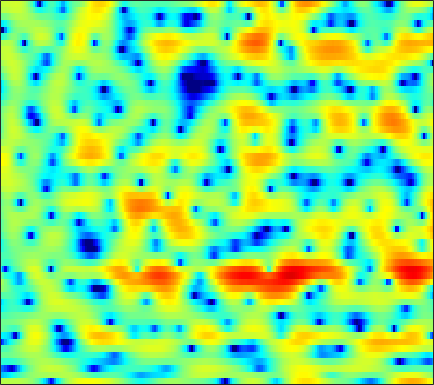

The data file committed next to this chart (first rows):
2.1493, 2.1616, 2.1698, 2.1928, 2.2115, 2.2253, 2.263, 2.2288, 2.206, 2.1211, 1.9669, 1.8107, 1.5154, 1.1253, 0.76193, 0.14453, -0.66631, -1.4001, -2.6639, -4.3162, -6.4937, -8.7323, -12.568, -16.028
-8.146, -7.71, -7.083, -6.42, -5.891, -5.118, -4.307, -3.679, -2.868, -2.082, -1.357, -0.8558, -0.2711, 0.2267, 0.5347, 0.8654, 1.107, 1.245, 1.362, 1.43, 1.469, 1.484, 1.514, 1.56
-10.91, -11.55, -12.99, -15.23, -17.34, -18.67, -15.47, -12.54, -9.211, -6.668, -4.649, -3.403, -2.014, -0.8842, -0.1828, 0.6084, 1.25, 1.639, 2.062, 2.382, 2.603, 2.727, 2.833, 2.872
-3.525, -3.611, -3.689, -3.689, -3.633, -3.455, -3.149, -2.836, -2.324, -1.745, -1.138, -0.6825, -0.108, 0.4075, 0.7481, 1.139, 1.444, 1.622, 1.788, 1.869, 1.874, 1.832, 1.719, 1.556
-0.9561, -0.9887, -0.9695, -0.8779, -0.7582, -0.5484, -0.2873, -0.06088, 0.2576, 0.5877, 0.9129, 1.137, 1.403, 1.617, 1.727, 1.819, 1.804, 1.74, 1.564, 1.278, 0.8984, 0.5463, -0.009256, -0.6514
-2.424, -2.457, -2.274, -1.872, -1.488, -0.8963, -0.2599, 0.2152, 0.8314, 1.399, 1.914, 2.249, 2.62, 2.878, 2.986, 3.009, 2.876, 2.68, 2.256, 1.634, 0.8187, 0.06892, -1.129, -2.563
-15.43, -12.55, -9.062, -6.736, -5.484, -4.179, -3.033, -2.159, -0.9607, 0.2632, 1.429, 2.209, 3.085, 3.75, 4.097, 4.325, 4.306, 4.115, 3.615, 2.854, 1.797, 0.7978, -0.8302, -2.839
-5.562, -5.78, -6.077, -6.707, -7.794, -10.6, -16.85, -19.08, -9.881, -4.599, -1.179, 0.666, 2.472, 3.717, 4.337, 4.839, 4.969, 4.842, 4.395, 3.615, 2.514, 1.498, -0.1025, -1.934
-0.7679, -1.029, -1.419, -1.853, -2.204, -2.595, -2.731, -2.53, -1.791, -0.6498, 0.5957, 1.47, 2.48, 3.258, 3.661, 3.961, 3.981, 3.804, 3.297, 2.48, 1.322, 0.1923, -1.688, -4.152
-0.768, -0.7222, -0.671, -0.6294, -0.5791, -0.4767, -0.3008, -0.12, 0.1758, 0.5365, 0.9329, 1.233, 1.599, 1.912, 2.087, 2.223, 2.229, 2.123, 1.853, 1.403, 0.7555, 0.142, -0.8353, -1.964
-2.494, -2.291, -2.019, -1.752, -1.578, -1.376, -1.209, -1.104, -0.9825, -0.8549, -0.7208, -0.6007, -0.3903, -0.1482, 0.06216, 0.3444, 0.6174, 0.8017, 0.9794, 1.086, 1.12, 1.079, 0.9751, 0.8462
-5.676, -4.87, -3.955, -3.287, -2.94, -2.696, -2.668, -2.78, -3.08, -3.514, -3.965, -4.232, -4.323, -4.013, -3.504, -2.584, -1.556, -0.8109, 0.1019, 0.8681, 1.485, 1.862, 2.257, 2.536
-7.274, -5.66, -4.226, -3.371, -3.034, -2.937, -3.221, -3.695, -4.72, -6.355, -8.9, -11.89, -18.83, -17.95, -12.04, -7.218, -4.069, -2.325, -0.5378, 0.8237, 1.851, 2.442, 3.035, 3.443
-2.102, -1.954, -1.812, -1.799, -1.908, -2.182, -2.624, -3.075, -3.826, -4.711, -5.657, -6.315, -6.742, -6.327, -5.427, -3.838, -2.171, -1.026, 0.2843, 1.346, 2.168, 2.63, 3.046, 3.258
0.9519, 0.4492, -0.2326, -0.9325, -1.476, -2.21, -2.909, -3.347, -3.772, -3.933, -3.817, -3.538, -2.96, -2.214, -1.57, -0.6637, 0.2264, 0.8376, 1.564, 2.121, 2.521, 2.707, 2.784, 2.675
1.889, 0.958, -0.2838, -1.544, -2.55, -4.09, -5.927, -7.484, -9.21, -9.043, -6.951, -5.098, -2.928, -1.152, -0.09459, 1.035, 1.861, 2.311, 2.701, 2.896, 2.899, 2.805, 2.595, 2.295
-0.3648, -1.996, -3.57, -4.307, -4.566, -5.102, -6.248, -7.576, -9.602, -9.111, -5.941, -3.534, -0.9368, 0.9605, 2.003, 2.94, 3.431, 3.539, 3.327, 2.735, 1.849, 1.073, 0.1259, -0.3786
-5.57, -10.67, -16.37, -9.656, -6.556, -4.106, -2.668, -1.906, -1.058, -0.1963, 0.7491, 1.486, 2.408, 3.163, 3.57, 3.85, 3.778, 3.458, 2.587, 1.101, -1.29, -4.046, -10.68, -24.89
-2.23, -2.87, -3.283, -3.12, -2.733, -2.027, -1.274, -0.7375, -0.05212, 0.5588, 1.108, 1.485, 1.901, 2.204, 2.325, 2.348, 2.168, 1.883, 1.295, 0.4802, -0.5223, -1.314, -2.21, -2.586
-2.43, -2.345, -2.135, -1.833, -1.554, -1.146, -0.73, -0.427, -0.06141, 0.2663, 0.5475, 0.7204, 0.9142, 1.055, 1.132, 1.17, 1.147, 1.086, 0.9561, 0.7536, 0.5221, 0.3528, 0.1626, 0.03637
-4.134, -3.348, -2.438, -1.698, -1.24, -0.7545, -0.4001, -0.2187, -0.06571, -0.009505, -0.01831, -0.05081, -0.08819, -0.08178, -0.02735, 0.1139, 0.318, 0.4962, 0.7273, 0.9442, 1.106, 1.192, 1.254, 1.256
-4.889, -3.489, -2.07, -1.038, -0.4807, 0.00929, 0.2287, 0.2239, -0.002414, -0.4662, -1.134, -1.714, -2.464, -2.945, -2.974, -2.519, -1.675, -0.9541, -0.03832, 0.7577, 1.388, 1.743, 2.065, 2.226
-2.748, -1.726, -0.5769, 0.2956, 0.7671, 1.111, 1.138, 0.9334, 0.3115, -0.7752, -2.478, -4.332, -8.088, -14.75, -17.63, -10.03, -5.43, -3.208, -1.124, 0.2888, 1.274, 1.799, 2.279, 2.547
-1.69, -0.8132, 0.1903, 0.9646, 1.374, 1.697, 1.743, 1.583, 1.107, 0.3004, -0.8486, -1.906, -3.453, -4.66, -4.908, -4.197, -2.889, -1.91, -0.8251, -0.0416, 0.4765, 0.7398, 0.971, 1.118
-1.866, -0.8097, 0.3008, 1.116, 1.547, 1.929, 2.091, 2.09, 1.933, 1.655, 1.274, 0.9667, 0.5738, 0.2664, 0.105, -0.0003657, -0.06957, -0.1487, -0.3582, -0.7588, -1.339, -1.859, -2.501, -2.824
-1.131, -0.2279, 0.7143, 1.357, 1.681, 1.887, 1.924, 1.877, 1.772, 1.687, 1.669, 1.682, 1.714, 1.724, 1.685, 1.54, 1.202, 0.7918, -0.06661, -1.397, -3.421, -5.666, -10.49, -18.46
-0.5406, 0.1363, 0.7782, 1.071, 1.032, 0.6409, -0.09002, -0.7735, -1.568, -1.851, -1.378, -0.7071, 0.2623, 1.058, 1.478, 1.738, 1.697, 1.453, 0.8546, -0.06095, -1.308, -2.39, -3.777, -4.482
-1.243, -0.2907, 0.4446, 0.5897, 0.2673, -0.776, -2.791, -5.322, -11.62, -27.05, -9.524, -5.391, -2.238, -0.4012, 0.4395, 1.053, 1.242, 1.167, 0.876, 0.4615, 0.05425, -0.187, -0.3338, -0.2204
-0.3054, 0.6298, 1.386, 1.641, 1.527, 0.9785, 0.04869, -0.7975, -1.852, -2.32, -1.94, -1.309, -0.4373, 0.1769, 0.3993, 0.3923, 0.02278, -0.4453, -1.261, -2.134, -2.776, -2.945, -2.668, -1.938
1.956, 2.378, 2.776, 2.962, 2.974, 2.821, 2.534, 2.285, 1.942, 1.647, 1.399, 1.232, 0.9764, 0.5846, 0.1514, -0.7075, -1.967, -3.262, -5.629, -9.1, -14.27, -16.7, -12.04, -7.841
3.005, 3.177, 3.325, 3.369, 3.33, 3.201, 2.99, 2.781, 2.466, 2.112, 1.72, 1.383, 0.8518, 0.197, -0.4085, -1.42, -2.709, -3.898, -5.794, -7.98, -9.895, -10.46, -9.617, -7.933
3.428, 3.506, 3.51, 3.404, 3.255, 2.983, 2.649, 2.367, 1.978, 1.582, 1.188, 0.8829, 0.4372, -0.07989, -0.5367, -1.239, -2.069, -2.759, -3.731, -4.642, -5.403, -5.791, -6.013, -5.933
4.078, 4.091, 3.938, 3.606, 3.244, 2.634, 1.937, 1.413, 0.7858, 0.3325, 0.07133, -0.01703, -0.07588, -0.1667, -0.3009, -0.6226, -1.111, -1.595, -2.374, -3.285, -4.252, -4.966, -5.794, -6.29
5.209, 5.158, 4.828, 4.171, 3.449, 2.14, 0.4297, -1.075, -3.048, -4.059, -3.457, -2.451, -1.137, -0.1825, 0.2542, 0.4705, 0.2945, -0.078, -0.9176, -2.188, -3.961, -5.698, -8.751, -12.42
5.114, 5.092, 4.772, 4.063, 3.233, 1.627, -0.7778, -3.374, -8.592, -13.49, -7.994, -4.632, -1.838, -0.1798, 0.5654, 1.072, 1.098, 0.8384, 0.1267, -0.9954, -2.601, -4.16, -6.678, -9.166
3.031, 3.211, 3.226, 2.97, 2.591, 1.851, 0.889, 0.11, -0.7965, -1.275, -1.177, -0.8346, -0.2373, 0.2791, 0.5476, 0.712, 0.6455, 0.4355, -0.03062, -0.7035, -1.535, -2.227, -3.138, -3.902
1.008, 1.546, 2.075, 2.381, 2.465, 2.406, 2.206, 1.991, 1.672, 1.382, 1.154, 1.021, 0.8748, 0.7451, 0.6401, 0.4625, 0.2474, 0.05633, -0.2519, -0.647, -1.128, -1.553, -2.229, -3.053
-0.6902, 0.3902, 1.518, 2.304, 2.698, 2.984, 3.034, 2.942, 2.675, 2.279, 1.781, 1.368, 0.7754, 0.194, -0.2096, -0.6522, -0.9585, -1.076, -1.127, -1.101, -1.112, -1.199, -1.492, -2.065
-1.595, -0.1164, 1.365, 2.389, 2.889, 3.246, 3.263, 3.079, 2.595, 1.843, 0.8602, -0.01151, -1.309, -2.728, -3.8, -5.024, -5.649, -5.53, -4.652, -3.397, -2.2, -1.473, -0.78, -0.4273
-1.047, 0.1602, 1.429, 2.31, 2.707, 2.902, 2.707, 2.312, 1.429, 0.1517, -1.526, -3.035, -5.343, -8.029, -10.43, -14.98, -25.83, -21.39, -11.85, -7.024, -3.868, -2.156, -0.4821, 0.6618
-0.5229, 0.4211, 1.429, 2.103, 2.381, 2.409, 2.052, 1.479, 0.2696, -1.491, -3.963, -6.385, -10.45, -14.9, -16.4, -15.26, -13.18, -11.29, -8.269, -5.284, -2.738, -1.171, 0.4592, 1.643
-1.071, -0.1552, 0.8068, 1.472, 1.766, 1.861, 1.58, 1.105, 0.09077, -1.435, -3.529, -5.546, -8.835, -12.12, -12.76, -10.67, -7.957, -6.152, -4.022, -2.156, -0.5446, 0.4852, 1.608, 2.428
-2.863, -1.905, -0.8327, -0.0113, 0.4172, 0.7498, 0.7732, 0.6098, 0.1503, -0.5671, -1.461, -2.188, -3.091, -3.711, -3.872, -3.656, -3.02, -2.37, -1.404, -0.4231, 0.4928, 1.104, 1.789, 2.287
-4.998, -3.873, -2.529, -1.435, -0.7901, -0.1792, 0.174, 0.2698, 0.1986, -0.04728, -0.428, -0.7488, -1.163, -1.475, -1.61, -1.615, -1.42, -1.148, -0.6553, -0.07129, 0.5377, 0.9741, 1.482, 1.865
-7.033, -5.281, -3.344, -1.831, -0.9467, -0.08996, 0.4502, 0.6507, 0.6831, 0.4836, 0.09189, -0.2939, -0.8767, -1.46, -1.832, -2.136, -2.151, -1.955, -1.458, -0.7865, -0.04538, 0.4955, 1.141, 1.655
-6.792, -4.607, -2.362, -0.6985, 0.23, 1.115, 1.609, 1.756, 1.664, 1.236, 0.4897, -0.2923, -1.625, -3.277, -4.624, -6.201, -6.693, -6.101, -4.575, -2.907, -1.424, -0.4741, 0.5791, 1.412
-3.04, -1.689, -0.1428, 1.079, 1.776, 2.414, 2.714, 2.726, 2.445, 1.806, 0.7647, -0.3242, -2.296, -5.114, -8.159, -14.95, -21.89, -13.87, -8.465, -5.404, -3.348, -2.154, -0.8465, 0.2326
-0.4129, 0.4511, 1.436, 2.208, 2.636, 2.982, 3.088, 2.987, 2.618, 1.983, 1.064, 0.1919, -1.228, -2.881, -4.187, -5.758, -6.695, -6.873, -6.65, -6.196, -5.601, -5.015, -3.958, -2.699
1.138, 1.749, 2.402, 2.858, 3.069, 3.173, 3.083, 2.888, 2.475, 1.908, 1.199, 0.5983, -0.2946, -1.265, -2.032, -3.099, -4.267, -5.237, -6.806, -8.939, -11.72, -13.2, -11.44, -7.745
2.172, 2.55, 2.901, 3.074, 3.079, 2.921, 2.563, 2.196, 1.598, 0.9474, 0.3105, -0.1198, -0.621, -1.071, -1.436, -2.03, -2.861, -3.722, -5.266, -7.427, -10.19, -11.73, -10.41, -7.307
2.596, 2.784, 2.915, 2.881, 2.721, 2.284, 1.555, 0.7983, -0.4677, -1.909, -3.075, -3.434, -3.091, -2.286, -1.688, -1.137, -0.8939, -0.9428, -1.254, -1.735, -2.196, -2.396, -2.415, -2.156
1.688, 1.814, 2.001, 2.109, 2.069, 1.725, 0.9321, -0.1055, -2.316, -6.204, -14.83, -23.6, -8.472, -3.594, -1.458, 0.3583, 1.437, 1.919, 2.211, 2.216, 2.018, 1.746, 1.213, 0.4772
-3.872, -3.668, -2.668, -1.402, -0.6012, 0.08566, 0.2487, 0.03125, -0.6846, -1.65, -2.414, -2.436, -1.548, -0.1832, 0.8405, 1.967, 2.749, 3.133, 3.399, 3.399, 3.133, 2.753, 2.01, 0.891
-22.14, -21.69, -10.39, -5.8, -3.69, -1.834, -0.7078, -0.1737, 0.2404, 0.4575, 0.6222, 0.7871, 1.085, 1.462, 1.751, 2.107, 2.363, 2.468, 2.49, 2.359, 2.06, 1.738, 1.158, 0.3971
-6.164, -5.947, -4.816, -3.289, -2.196, -0.9645, -0.01395, 0.5132, 1.026, 1.34, 1.527, 1.607, 1.654, 1.662, 1.633, 1.559, 1.463, 1.369, 1.199, 0.9847, 0.7241, 0.4869, 0.08817, -0.3596
-0.6696, -0.5254, -0.1775, 0.3054, 0.7024, 1.216, 1.653, 1.898, 2.104, 2.179, 2.116, 1.975, 1.683, 1.275, 0.9257, 0.4185, -0.06933, -0.3748, -0.6784, -0.8625, -0.9786, -1.088, -1.291, -1.615
2.122, 2.2, 2.356, 2.549, 2.707, 2.9, 3.029, 3.077, 3.031, 2.849, 2.488, 2.083, 1.346, 0.3523, -0.5519, -1.925, -3.356, -4.233, -4.721, -4.378, -3.668, -3.169, -2.758, -2.822
2.771, 2.821, 2.912, 3.023, 3.115, 3.232, 3.316, 3.335, 3.261, 3.003, 2.523, 1.988, 0.9732, -0.4565, -1.929, -4.685, -9.017, -14.92, -20.96, -10.63, -6.279, -4.369, -2.887, -2.278
